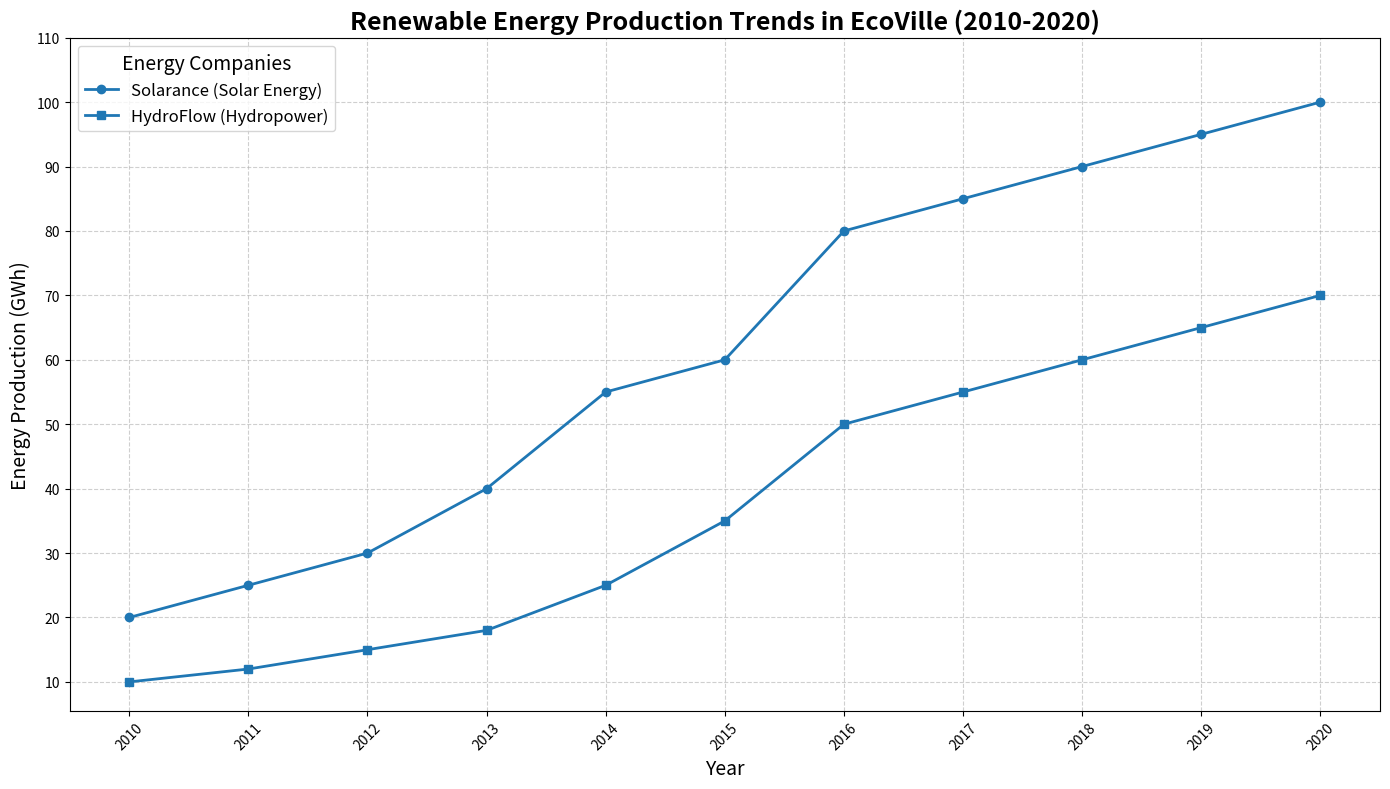

Generate this figure with matplotlib:
import matplotlib.pyplot as plt
import numpy as np

years = np.arange(2010, 2021)
solarance_production = [20, 25, 30, 40, 55, 60, 80, 85, 90, 95, 100]
hydroflow_production = [10, 12, 15, 18, 25, 35, 50, 55, 60, 65, 70]

plt.figure(figsize=(14, 8))

# Use a single color for both data groups
common_color = '#1f77b4'
plt.plot(years, solarance_production, marker='o', linestyle='-', color=common_color,
         label='Solarance (Solar Energy)', linewidth=2)
plt.plot(years, hydroflow_production, marker='s', linestyle='-', color=common_color,
         label='HydroFlow (Hydropower)', linewidth=2)

plt.title('Renewable Energy Production Trends in EcoVille (2010-2020)', fontsize=18, fontweight='bold')
plt.xlabel('Year', fontsize=14)
plt.ylabel('Energy Production (GWh)', fontsize=14)
plt.grid(True, linestyle='--', alpha=0.6)
plt.xticks(years, rotation=45)
plt.yticks(np.arange(10, 111, step=10))
plt.legend(loc='upper left', fontsize=12, title='Energy Companies', title_fontsize='14')
plt.tight_layout()

plt.show()
